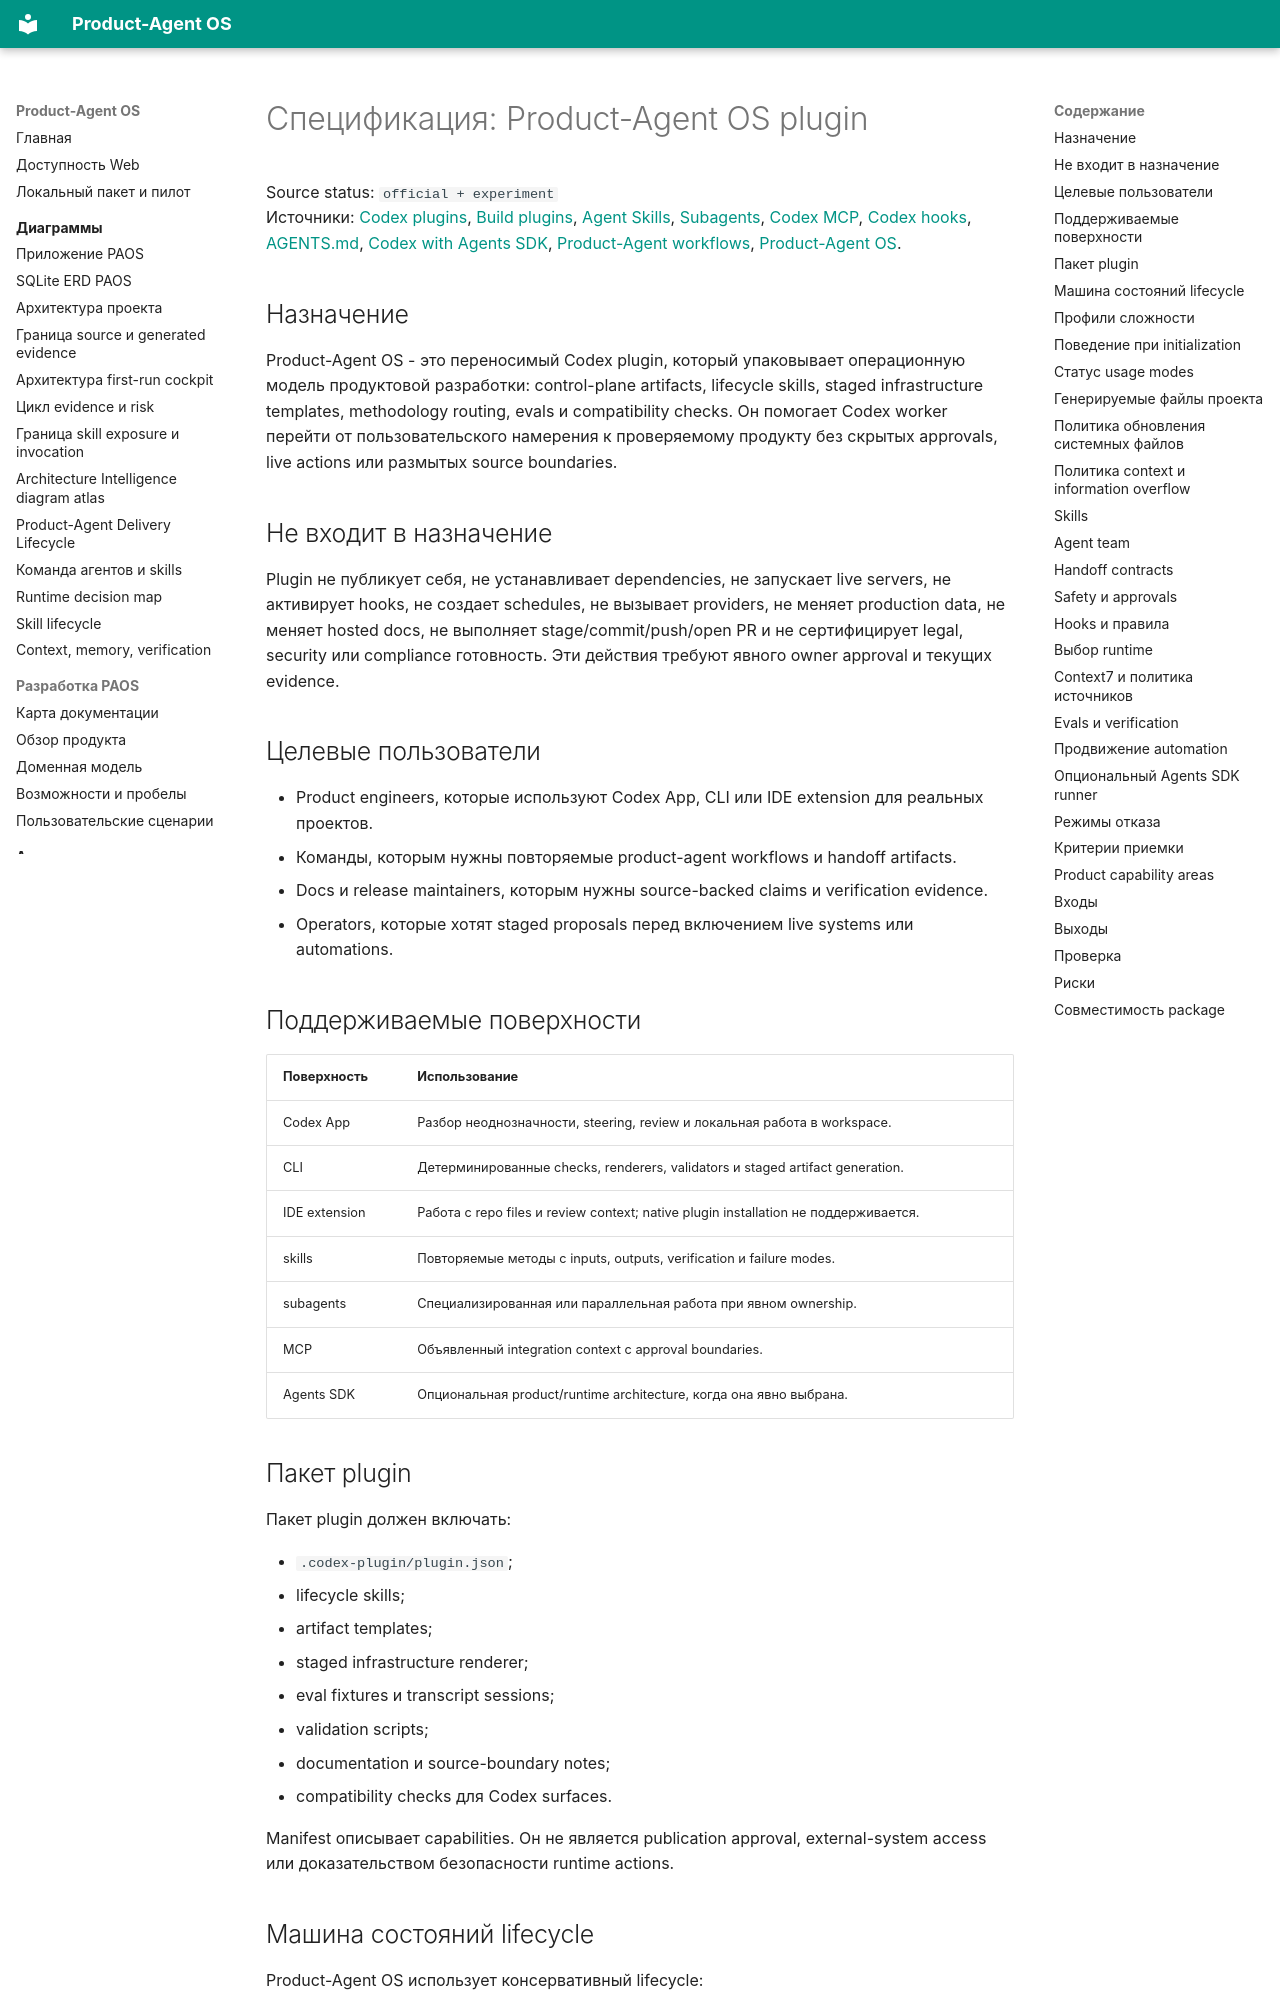

repository: alexroadcaster/product-agent-os · page: product-agent/product-agent-os-plugin-spec.html · generator: mkdocs

# Спецификация: Product-Agent OS plugin

Source status: `official + experiment`  
Источники: [Codex plugins](https://developers.openai.com/codex/plugins), [Build plugins](https://developers.openai.com/codex/plugins/build), [Agent Skills](https://developers.openai.com/codex/skills), [Subagents](https://developers.openai.com/codex/subagents), [Codex MCP](https://developers.openai.com/codex/mcp), [Codex hooks](https://developers.openai.com/codex/hooks), [AGENTS.md](https://developers.openai.com/codex/guides/agents-md), [Codex with Agents SDK](https://developers.openai.com/codex/guides/agents-sdk), [Product-Agent workflows](overview.md), [Product-Agent OS](../product-agent-os/index.md).

## Назначение

Product-Agent OS - это переносимый Codex plugin, который упаковывает операционную модель продуктовой разработки: control-plane artifacts, lifecycle skills, staged infrastructure templates, methodology routing, evals и compatibility checks. Он помогает Codex worker перейти от пользовательского намерения к проверяемому продукту без скрытых approvals, live actions или размытых source boundaries.

## Не входит в назначение

Plugin не публикует себя, не устанавливает dependencies, не запускает live servers, не активирует hooks, не создает schedules, не вызывает providers, не меняет production data, не меняет hosted docs, не выполняет stage/commit/push/open PR и не сертифицирует legal, security или compliance готовность. Эти действия требуют явного owner approval и текущих evidence.

## Целевые пользователи

- Product engineers, которые используют Codex App, CLI или IDE extension для реальных проектов.
- Команды, которым нужны повторяемые product-agent workflows и handoff artifacts.
- Docs и release maintainers, которым нужны source-backed claims и verification evidence.
- Operators, которые хотят staged proposals перед включением live systems или automations.

## Поддерживаемые поверхности

| Поверхность | Использование |
| --- | --- |
| Codex App | Разбор неоднозначности, steering, review и локальная работа в workspace. |
| CLI | Детерминированные checks, renderers, validators и staged artifact generation. |
| IDE extension | Работа с repo files и review context; native plugin installation не поддерживается. |
| skills | Повторяемые методы с inputs, outputs, verification и failure modes. |
| subagents | Специализированная или параллельная работа при явном ownership. |
| MCP | Объявленный integration context с approval boundaries. |
| Agents SDK | Опциональная product/runtime architecture, когда она явно выбрана. |
